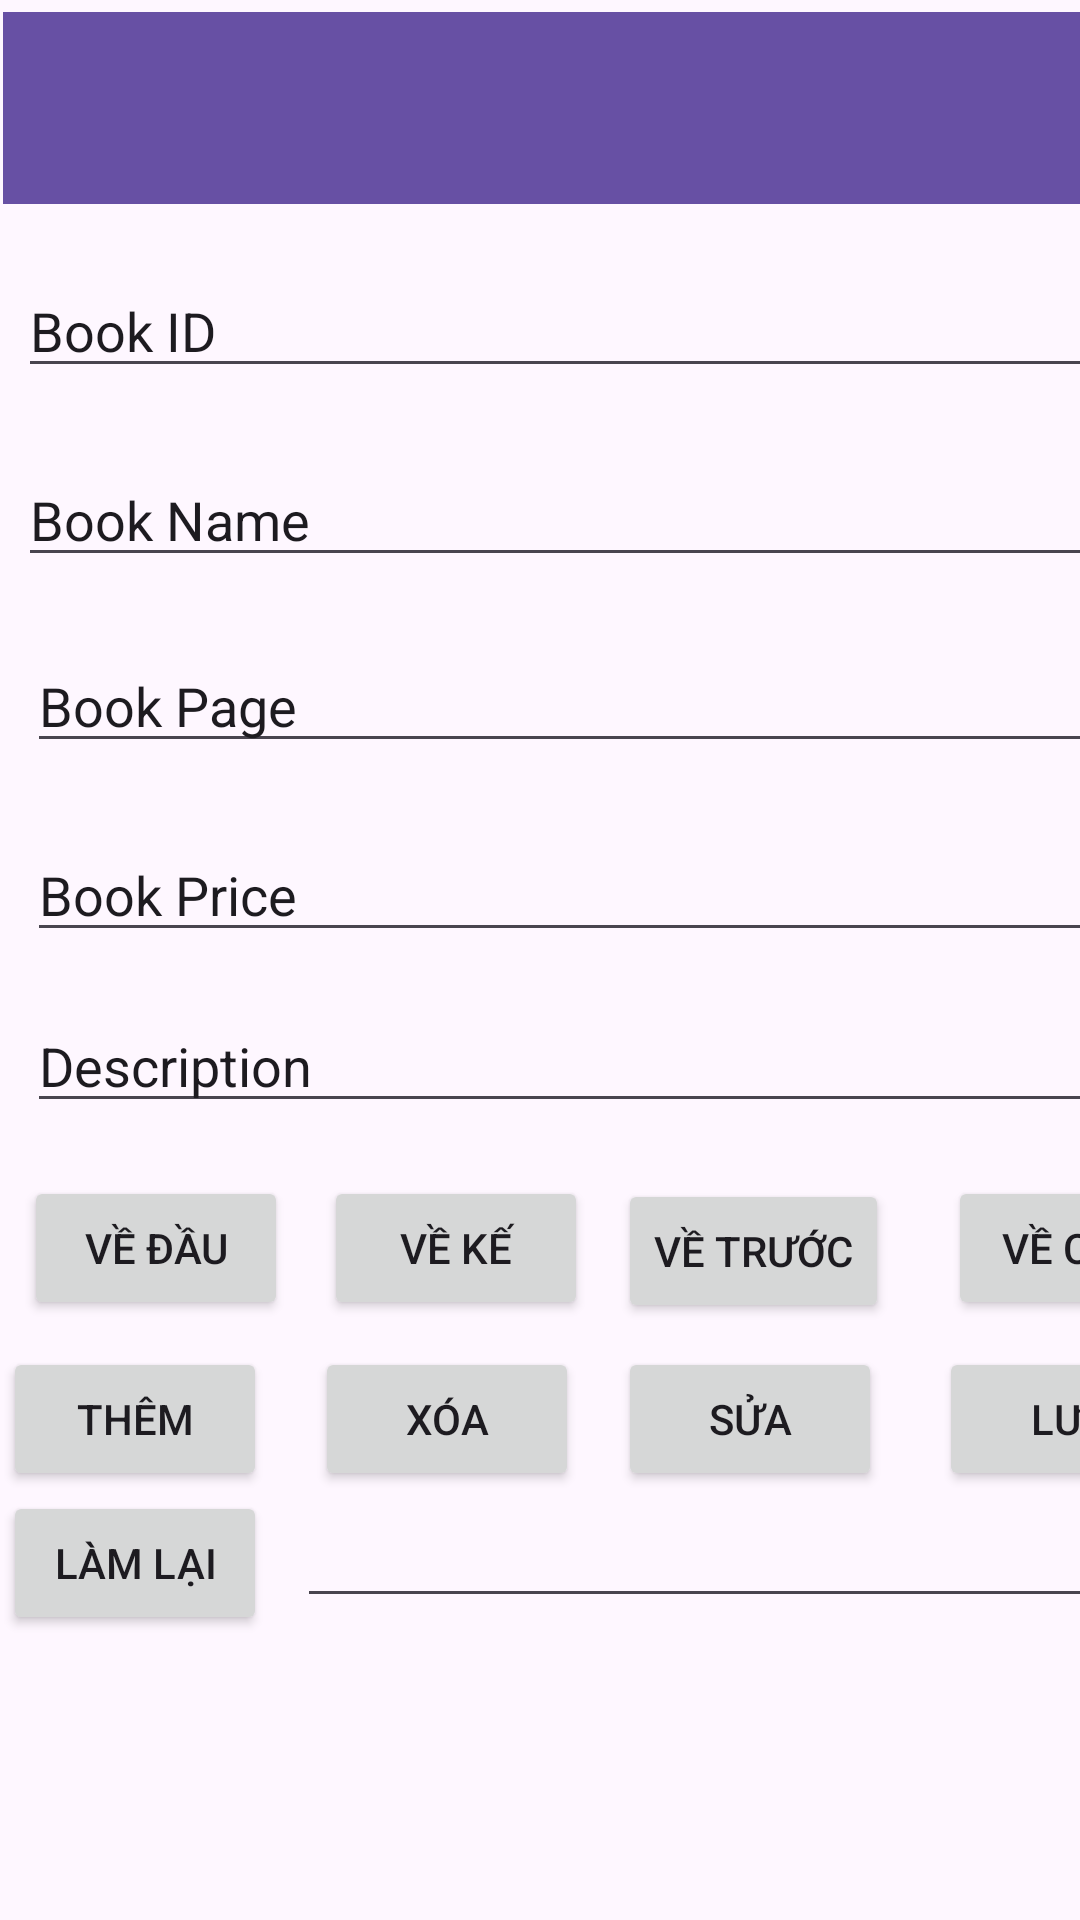

Produce the Android XML layout that renders to this screen, including the resource entries it uses.
<!-- AndroidManifest.xml: application theme Theme.CSDL1 -->
<!-- res/layout/activity_main.xml -->
<?xml version="1.0" encoding="utf-8"?>
<androidx.constraintlayout.widget.ConstraintLayout xmlns:android="http://schemas.android.com/apk/res/android"
    xmlns:app="http://schemas.android.com/apk/res-auto"
    xmlns:tools="http://schemas.android.com/tools"
    android:id="@+id/main"
    android:layout_width="match_parent"
    android:layout_height="match_parent"
    tools:context=".MainActivity">

    <androidx.appcompat.widget.Toolbar
        android:id="@+id/toolbar2"
        android:layout_width="409dp"
        android:layout_height="wrap_content"
        android:layout_marginStart="1dp"
        android:layout_marginTop="4dp"
        android:background="?attr/colorPrimary"
        android:minHeight="?attr/actionBarSize"
        android:theme="?attr/actionBarTheme"
        app:layout_constraintStart_toStartOf="parent"
        app:layout_constraintTop_toTopOf="parent" />

    <EditText
        android:id="@+id/book_id"
        android:layout_width="wrap_content"
        android:layout_height="wrap_content"
        android:layout_marginStart="6dp"
        android:layout_marginTop="88dp"
        android:ems="19"
        android:inputType="text"
        android:text="Book ID"
        app:layout_constraintStart_toStartOf="parent"
        app:layout_constraintTop_toTopOf="parent" />

    <EditText
        android:id="@+id/book_name"
        android:layout_width="wrap_content"
        android:layout_height="wrap_content"
        android:layout_marginStart="6dp"
        android:layout_marginTop="151dp"
        android:ems="19"
        android:inputType="text"
        android:text="Book Name"
        app:layout_constraintStart_toStartOf="parent"
        app:layout_constraintTop_toTopOf="parent" />

    <EditText
        android:id="@+id/book_page"
        android:layout_width="wrap_content"
        android:layout_height="wrap_content"
        android:layout_marginStart="9dp"
        android:layout_marginTop="213dp"
        android:ems="19"
        android:inputType="text"
        android:text="Book Page"
        app:layout_constraintStart_toStartOf="parent"
        app:layout_constraintTop_toTopOf="parent" />

    <EditText
        android:id="@+id/book_price"
        android:layout_width="wrap_content"
        android:layout_height="wrap_content"
        android:layout_marginStart="9dp"
        android:layout_marginTop="276dp"
        android:ems="19"
        android:inputType="text"
        android:text="Book Price"
        app:layout_constraintStart_toStartOf="parent"
        app:layout_constraintTop_toTopOf="parent" />

    <EditText
        android:id="@+id/book_des"
        android:layout_width="wrap_content"
        android:layout_height="wrap_content"
        android:layout_marginStart="9dp"
        android:layout_marginTop="333dp"
        android:ems="19"
        android:inputType="text"
        android:text="Description"
        app:layout_constraintStart_toStartOf="parent"
        app:layout_constraintTop_toTopOf="parent" />

    <Button
        android:id="@+id/btnvedau"
        android:layout_width="wrap_content"
        android:layout_height="wrap_content"
        android:layout_marginStart="8dp"
        android:layout_marginTop="392dp"
        android:onClick="VeDau"
        android:text="Về đầu"
        app:layout_constraintStart_toStartOf="parent"
        app:layout_constraintTop_toTopOf="parent" />

    <Button
        android:id="@+id/btnveke"
        android:layout_width="wrap_content"
        android:layout_height="wrap_content"
        android:layout_marginStart="108dp"
        android:layout_marginTop="392dp"
        android:onClick="VeKe"
        android:text="Về kế"
        app:layout_constraintStart_toStartOf="parent"
        app:layout_constraintTop_toTopOf="parent" />

    <Button
        android:id="@+id/btnvetruoc"
        android:layout_width="wrap_content"
        android:layout_height="wrap_content"
        android:layout_marginStart="206dp"
        android:layout_marginTop="393dp"
        android:onClick="VeTruoc"
        android:text="Về trước"
        app:layout_constraintStart_toStartOf="parent"
        app:layout_constraintTop_toTopOf="parent" />

    <Button
        android:id="@+id/btnvecuoi"
        android:layout_width="wrap_content"
        android:layout_height="wrap_content"
        android:layout_marginStart="316dp"
        android:layout_marginTop="392dp"
        android:onClick="VeCuoi"
        android:text="Về cuối"
        app:layout_constraintStart_toStartOf="parent"
        app:layout_constraintTop_toTopOf="parent" />

    <Button
        android:id="@+id/btnthem"
        android:layout_width="wrap_content"
        android:layout_height="wrap_content"
        android:layout_marginStart="1dp"
        android:layout_marginTop="449dp"
        android:text="Thêm"
        app:layout_constraintStart_toStartOf="parent"
        app:layout_constraintTop_toTopOf="parent" />

    <Button
        android:id="@+id/btnxoa"
        android:layout_width="wrap_content"
        android:layout_height="wrap_content"
        android:layout_marginStart="105dp"
        android:layout_marginTop="449dp"
        android:text="Xóa"
        app:layout_constraintStart_toStartOf="parent"
        app:layout_constraintTop_toTopOf="parent" />

    <Button
        android:id="@+id/btnsua"
        android:layout_width="wrap_content"
        android:layout_height="wrap_content"
        android:layout_marginStart="206dp"
        android:layout_marginTop="449dp"
        android:text="Sửa"
        app:layout_constraintStart_toStartOf="parent"
        app:layout_constraintTop_toTopOf="parent" />

    <Button
        android:id="@+id/btnluu"
        android:layout_width="wrap_content"
        android:layout_height="wrap_content"
        android:layout_marginStart="313dp"
        android:layout_marginTop="449dp"
        android:text="Lưu"
        app:layout_constraintStart_toStartOf="parent"
        app:layout_constraintTop_toTopOf="parent" />

    <Button
        android:id="@+id/btnlamlai"
        android:layout_width="wrap_content"
        android:layout_height="wrap_content"
        android:layout_marginStart="1dp"
        android:layout_marginTop="497dp"
        android:text="Làm lại"
        app:layout_constraintStart_toStartOf="parent"
        app:layout_constraintTop_toTopOf="parent" />

    <EditText
        android:id="@+id/txts"
        android:layout_width="wrap_content"
        android:layout_height="wrap_content"
        android:layout_marginStart="99dp"
        android:layout_marginTop="498dp"
        android:ems="15"
        android:inputType="text"
        app:layout_constraintStart_toStartOf="parent"
        app:layout_constraintTop_toTopOf="parent" />

    <ListView
        android:id="@+id/lvbook"
        android:layout_width="409dp"
        android:layout_height="184dp"
        android:layout_marginStart="1dp"
        android:layout_marginTop="546dp"
        app:layout_constraintStart_toStartOf="parent"
        app:layout_constraintTop_toTopOf="parent" />
</androidx.constraintlayout.widget.ConstraintLayout>
<!-- resources referenced by this layout -->
<resources>
  <style name="Theme.CSDL1" parent="Base.Theme.CSDL1" />
  <style name="Base.Theme.CSDL1" parent="Theme.Material3.DayNight.NoActionBar">
          
          
      </style>
</resources>
